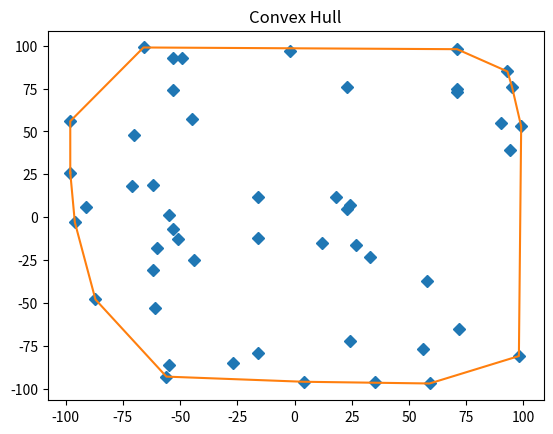

Generate this figure with matplotlib:
from matplotlib import pyplot as plt
from collections import namedtuple
from random import randint as rand

Point = namedtuple('Point', 'x y')

def convex_hull(points):
  def orientation(origin, p1, p2):
    dx = lambda p: p.x - origin.x
    dy = lambda p: p.y - origin.y
    return dx(p2) * dy(p1) - dx(p1) * dy(p2)

  point = start = min(points, key=lambda p: p.x)
  hull = [start]
  far_point = None

  while far_point is not start:
    far_point = p1 = next(filter(lambda p: p is not point, points), None)

    candidates = (p for p in points if p is not point and p is not p1)
    candidates = filter(lambda p: orientation(point, far_point, p) > 0, points)

    for p in candidates:
      far_point = p
    hull.append(point := far_point)

  return hull

def plot(points, hull):
  x = [p.x for p in points]
  y = [p.y for p in points]
  plt.plot(x, y, marker='D', linestyle='None')

  x = [p.x for p in hull]
  y = [p.y for p in hull]
  plt.plot(x, y)

  plt.title('Convex Hull')
  plt.show()

def main():
  points = [Point(rand(-100, 100), rand(-100, 100)) for _ in range(50)]
  hull = convex_hull(points)
  plot(points, hull)

main()
